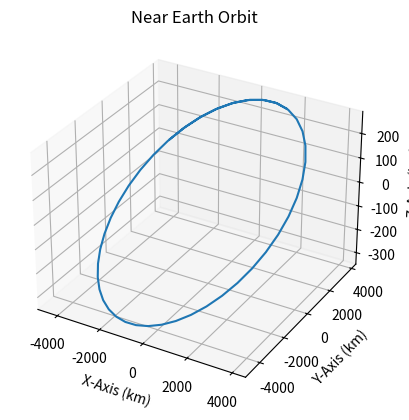

The matplotlib source for this figure:
import numpy as np
from scipy.integrate import odeint
from math import *
from mpl_toolkits.mplot3d import Axes3D
import matplotlib.pyplot as plt

#inital conditions
t = np.linspace(0.0, 3200) #start and end time
mu = 398600.446 #gravitational constant
r0 = np.array([1711.3, 3347.9, 276.5]) #position vector at time 0
v0 = np.array([-9.6088, 4.8696, 0.050783]) #velocity vector at time 0

x0 = np.array([r0, v0])
x = x0.flatten()

#empty array to be filled with function output
dx = np.zeros(6)

#defining orbit function
def orbit(x, t):

    r_x = x[0]
    r_y = x[1]
    r_z = x[2]
    r = sqrt(r_x**2+r_y**2+r_z**2)

    dx[0] = x[3]
    dx[1] = x[4]
    dx[2] = x[5]

    dx[3] = -(mu/r**3)*r_x
    dx[4] = -(mu/r**3)*r_y
    dx[5] = -(mu/r**3)*r_z

    return dx

#intgetating function output
int0 = odeint(orbit, x, t)
int = int0.flatten()

#selecting 'coloumn' of x, y and z values
r_x = int[0::6]
r_y = int[1::6]
r_z = int[2::6]

#plotting results
fig = plt.figure()
ax = fig.add_subplot(111, projection='3d')
ax.plot(r_x, r_y, r_z)
ax.set_title('Near Earth Orbit')
ax.set_xlabel('X-Axis (km)')
ax.set_ylabel('Y-Axis (km)')
ax.set_zlabel('Z-Axis (km)')
plt.show()
